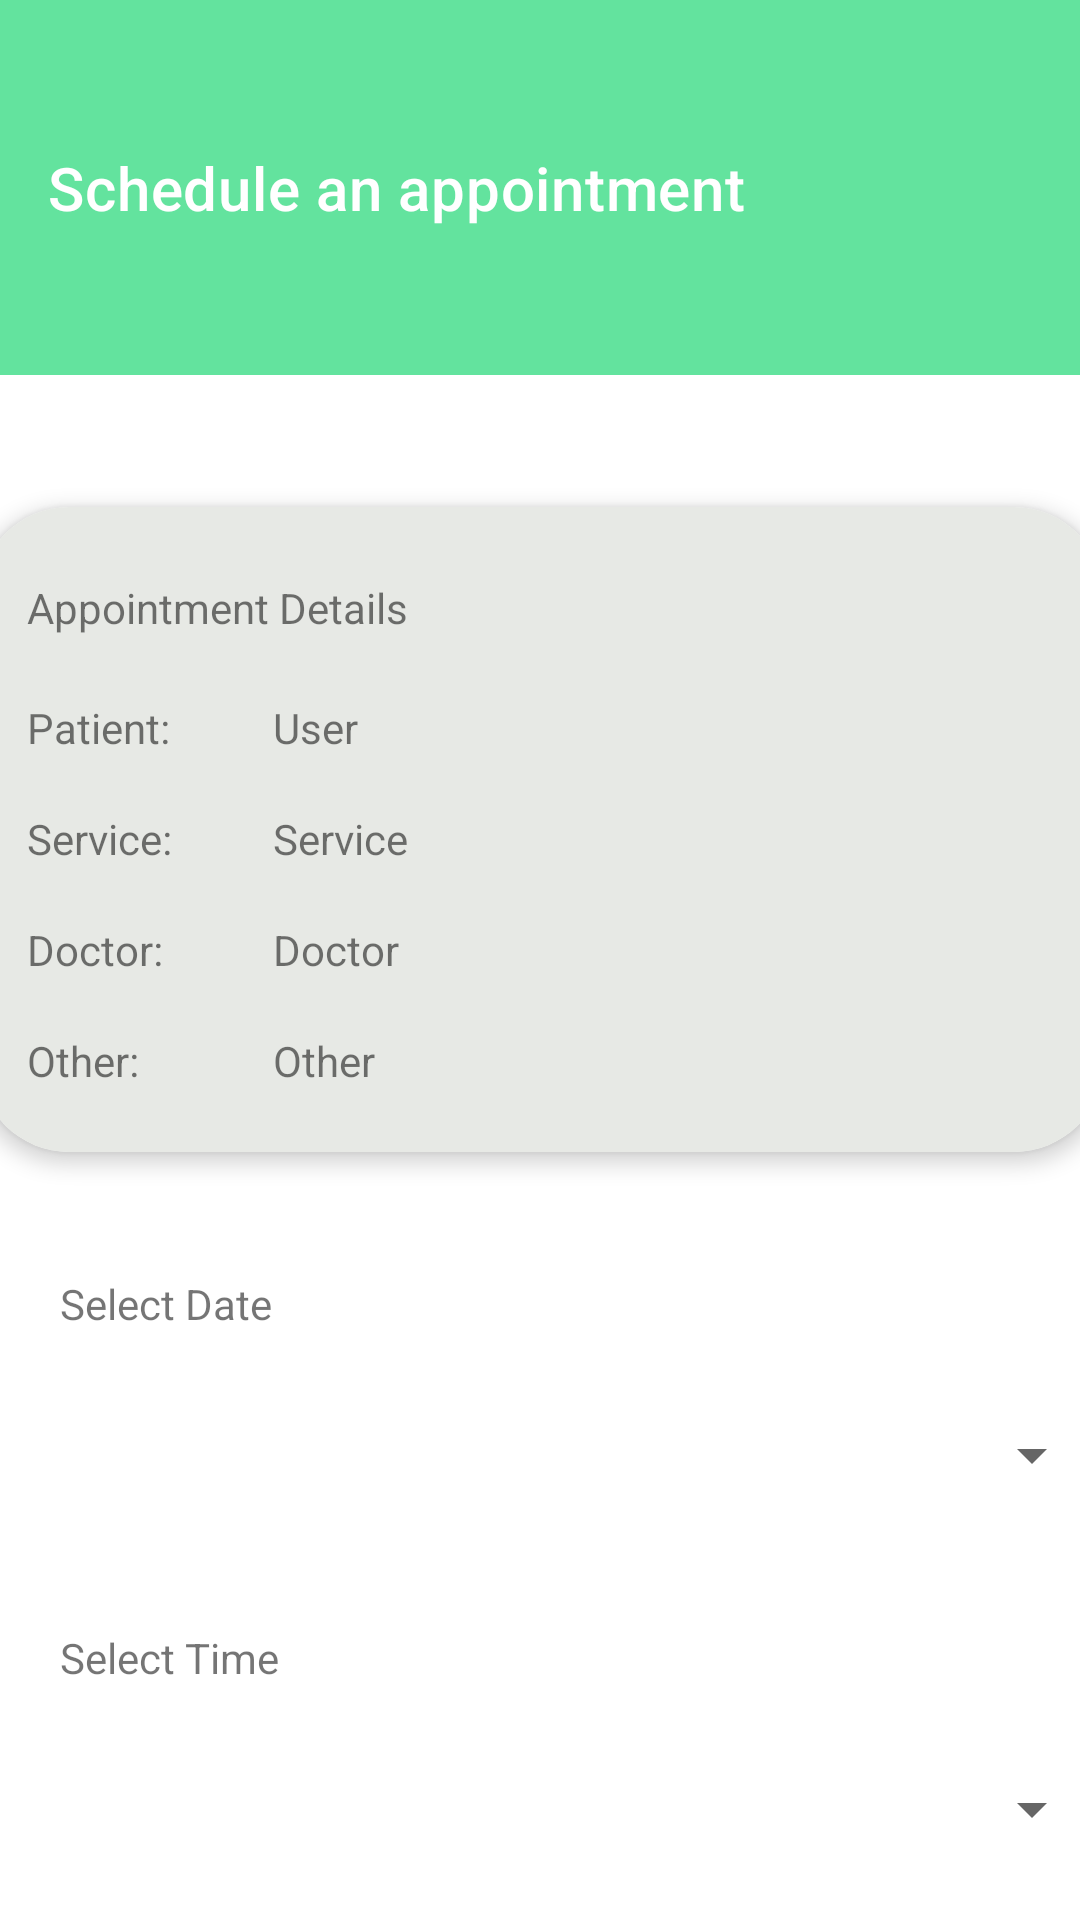

This screen was rendered from an Android layout file. Write that file and the resources it references.
<!-- AndroidManifest.xml: application theme Theme.MediCare -->
<!-- res/layout/activity_clinic_set_schedule.xml -->
<?xml version="1.0" encoding="utf-8"?>
<androidx.constraintlayout.widget.ConstraintLayout xmlns:android="http://schemas.android.com/apk/res/android"
    xmlns:app="http://schemas.android.com/apk/res-auto"
    xmlns:tools="http://schemas.android.com/tools"
    android:layout_width="match_parent"
    android:layout_height="match_parent"
    tools:context=".ClinicSetSchedule">

    <com.google.android.material.appbar.AppBarLayout
        android:id="@+id/appBarLayout"
        android:layout_width="0dp"
        android:layout_height="wrap_content"
        app:layout_constraintEnd_toEndOf="parent"
        app:layout_constraintStart_toStartOf="parent"
        app:layout_constraintTop_toTopOf="parent">

        <androidx.constraintlayout.widget.ConstraintLayout
            android:layout_width="match_parent"
            android:layout_height="match_parent">

            
            <androidx.appcompat.widget.Toolbar
                android:id="@+id/toolbar"
                android:layout_width="match_parent"
                android:layout_height="125dp"
                android:background="@color/green_30"
                android:minHeight="?attr/actionBarSize"
                android:theme="?attr/actionBarTheme"
                app:layout_constraintEnd_toEndOf="parent"
                app:layout_constraintStart_toStartOf="parent"
                app:layout_constraintTop_toTopOf="parent"
                app:title="@string/clinic_schedule"
                app:titleTextColor="#ffff" />
        </androidx.constraintlayout.widget.ConstraintLayout>
    </com.google.android.material.appbar.AppBarLayout>

    <androidx.cardview.widget.CardView
        android:id="@+id/cardView"
        android:layout_width="375dp"
        android:layout_height="215dp"
        android:layout_marginTop="44dp"
        app:cardCornerRadius="30dp"
        app:cardElevation="4dp"
        app:layout_constraintEnd_toEndOf="parent"
        app:layout_constraintStart_toStartOf="parent"
        app:layout_constraintTop_toBottomOf="@+id/appBarLayout">

        <androidx.constraintlayout.widget.ConstraintLayout
            android:layout_width="match_parent"
            android:layout_height="match_parent"
            android:background="@drawable/background_details_container">

            <TextView
                android:id="@+id/textView8"
                android:layout_width="150dp"
                android:layout_height="25dp"
                android:layout_marginStart="16dp"
                android:layout_marginTop="24dp"
                android:text="@string/appointment_details"
                app:layout_constraintStart_toStartOf="parent"
                app:layout_constraintTop_toTopOf="parent" />

            <TextView
                android:id="@+id/textView9"
                android:layout_width="70dp"
                android:layout_height="25dp"
                android:layout_marginStart="16dp"
                android:layout_marginTop="64dp"
                android:text="@string/patient"
                app:layout_constraintStart_toStartOf="parent"
                app:layout_constraintTop_toTopOf="parent" />

            <TextView
                android:id="@+id/user"
                android:layout_width="150dp"
                android:layout_height="25dp"
                android:layout_marginStart="12dp"
                android:layout_marginTop="64dp"
                android:text="User"
                app:layout_constraintStart_toEndOf="@+id/textView5"
                app:layout_constraintTop_toTopOf="parent" />

            <TextView
                android:id="@+id/service"
                android:layout_width="150dp"
                android:layout_height="25dp"
                android:layout_marginStart="12dp"
                android:layout_marginTop="12dp"
                android:text="Service"
                app:layout_constraintStart_toEndOf="@+id/textView5"
                app:layout_constraintTop_toBottomOf="@+id/user" />

            <TextView
                android:id="@+id/textView5"
                android:layout_width="70dp"
                android:layout_height="25dp"
                android:layout_marginStart="16dp"
                android:layout_marginTop="12dp"
                android:text="@string/service"
                app:layout_constraintStart_toStartOf="parent"
                app:layout_constraintTop_toBottomOf="@+id/textView9" />

            <TextView
                android:id="@+id/textView6"
                android:layout_width="70dp"
                android:layout_height="25dp"
                android:layout_marginStart="16dp"
                android:layout_marginTop="12dp"
                android:text="@string/doctor"
                app:layout_constraintStart_toStartOf="parent"
                app:layout_constraintTop_toBottomOf="@+id/textView5" />

            <TextView
                android:id="@+id/doctor"
                android:layout_width="150dp"
                android:layout_height="25dp"
                android:layout_marginStart="12dp"
                android:layout_marginTop="12dp"
                android:text="Doctor"
                app:layout_constraintStart_toEndOf="@+id/textView6"
                app:layout_constraintTop_toBottomOf="@+id/service" />

            <TextView
                android:id="@+id/textView7"
                android:layout_width="70dp"
                android:layout_height="25dp"
                android:layout_marginStart="16dp"
                android:layout_marginTop="12dp"
                android:text="@string/other"
                app:layout_constraintStart_toStartOf="parent"
                app:layout_constraintTop_toBottomOf="@+id/textView6" />

            <TextView
                android:id="@+id/other"
                android:layout_width="150dp"
                android:layout_height="25dp"
                android:layout_marginStart="12dp"
                android:layout_marginTop="12dp"
                android:text="Other"
                app:layout_constraintStart_toEndOf="@+id/textView7"
                app:layout_constraintTop_toBottomOf="@+id/doctor" />

        </androidx.constraintlayout.widget.ConstraintLayout>
    </androidx.cardview.widget.CardView>

    <TextView
        android:id="@+id/textView4"
        android:layout_width="150dp"
        android:layout_height="25dp"
        android:layout_marginStart="20dp"
        android:layout_marginBottom="10dp"
        android:text="Select Date"
        app:layout_constraintBottom_toTopOf="@+id/spinnerDay"
        app:layout_constraintStart_toStartOf="parent" />

    <TextView
        android:id="@+id/textView1"
        android:layout_width="150dp"
        android:layout_height="25dp"
        android:layout_marginStart="20dp"
        android:layout_marginBottom="10dp"
        android:text="Select Time"
        app:layout_constraintBottom_toTopOf="@+id/spinnerTime"
        app:layout_constraintStart_toStartOf="parent" />

    <Spinner
        android:id="@+id/spinnerTime"
        android:layout_width="375dp"
        android:layout_height="50dp"
        android:layout_marginTop="68dp"
        app:layout_constraintEnd_toEndOf="parent"
        app:layout_constraintStart_toStartOf="parent"
        app:layout_constraintTop_toBottomOf="@+id/spinnerDay" />

    <Spinner
        android:id="@+id/spinnerDay"
        android:layout_width="375dp"
        android:layout_height="50dp"
        android:layout_marginTop="76dp"
        app:layout_constraintEnd_toEndOf="parent"
        app:layout_constraintStart_toStartOf="parent"
        app:layout_constraintTop_toBottomOf="@+id/cardView" />

    <Button
        android:id="@+id/button"
        android:layout_width="299dp"
        android:layout_height="46dp"
        android:layout_marginTop="28dp"
        android:text="@string/schedule"
        android:onClick="onClick"
        app:layout_constraintBottom_toBottomOf="parent"
        app:layout_constraintEnd_toEndOf="parent"
        app:layout_constraintStart_toStartOf="parent"
        app:layout_constraintTop_toBottomOf="@+id/spinnerTime"
        app:layout_constraintVertical_bias="0.0" />
</androidx.constraintlayout.widget.ConstraintLayout>
<!-- resources referenced by this layout -->
<resources>
  <color name="green_30">#63E39E</color>
  <!-- drawable background_details_container (drawable) -->
  <?xml version="1.0" encoding="utf-8"?>
  <shape xmlns:android="http://schemas.android.com/apk/res/android">
      <solid android:color="#e7e9e5"/>
      <corners android:radius="16dp"/> 
      
      
       
  </shape>
  <string name="appointment_details">Appointment Details</string>
  <string name="clinic_schedule">Schedule an appointment</string>
  <string name="doctor">Doctor: </string>
  <string name="other">Other: </string>
  <string name="patient">Patient: </string>
  <string name="schedule">Schedule</string>
  <string name="service">Service: </string>
  <style name="Theme.MediCare" parent="Theme.MaterialComponents.Light.NoActionBar">
          
          <item name="colorPrimary">@color/purple_500</item>
          <item name="colorPrimaryVariant">@color/purple_700</item>
          <item name="colorOnPrimary">@color/white</item>
          
          <item name="colorSecondary">@color/teal_200</item>
          <item name="colorSecondaryVariant">@color/teal_700</item>
          <item name="colorOnSecondary">@color/black</item>
          
          <item name="android:statusBarColor">?attr/colorPrimaryVariant</item>
          
      </style>
  <color name="purple_500">#FF6200EE</color>
  <color name="purple_700">#FF3700B3</color>
  <color name="white">#FFFFFFFF</color>
  <color name="teal_200">#FF03DAC5</color>
  <color name="teal_700">#FF018786</color>
  <color name="black">#FF000000</color>
</resources>
